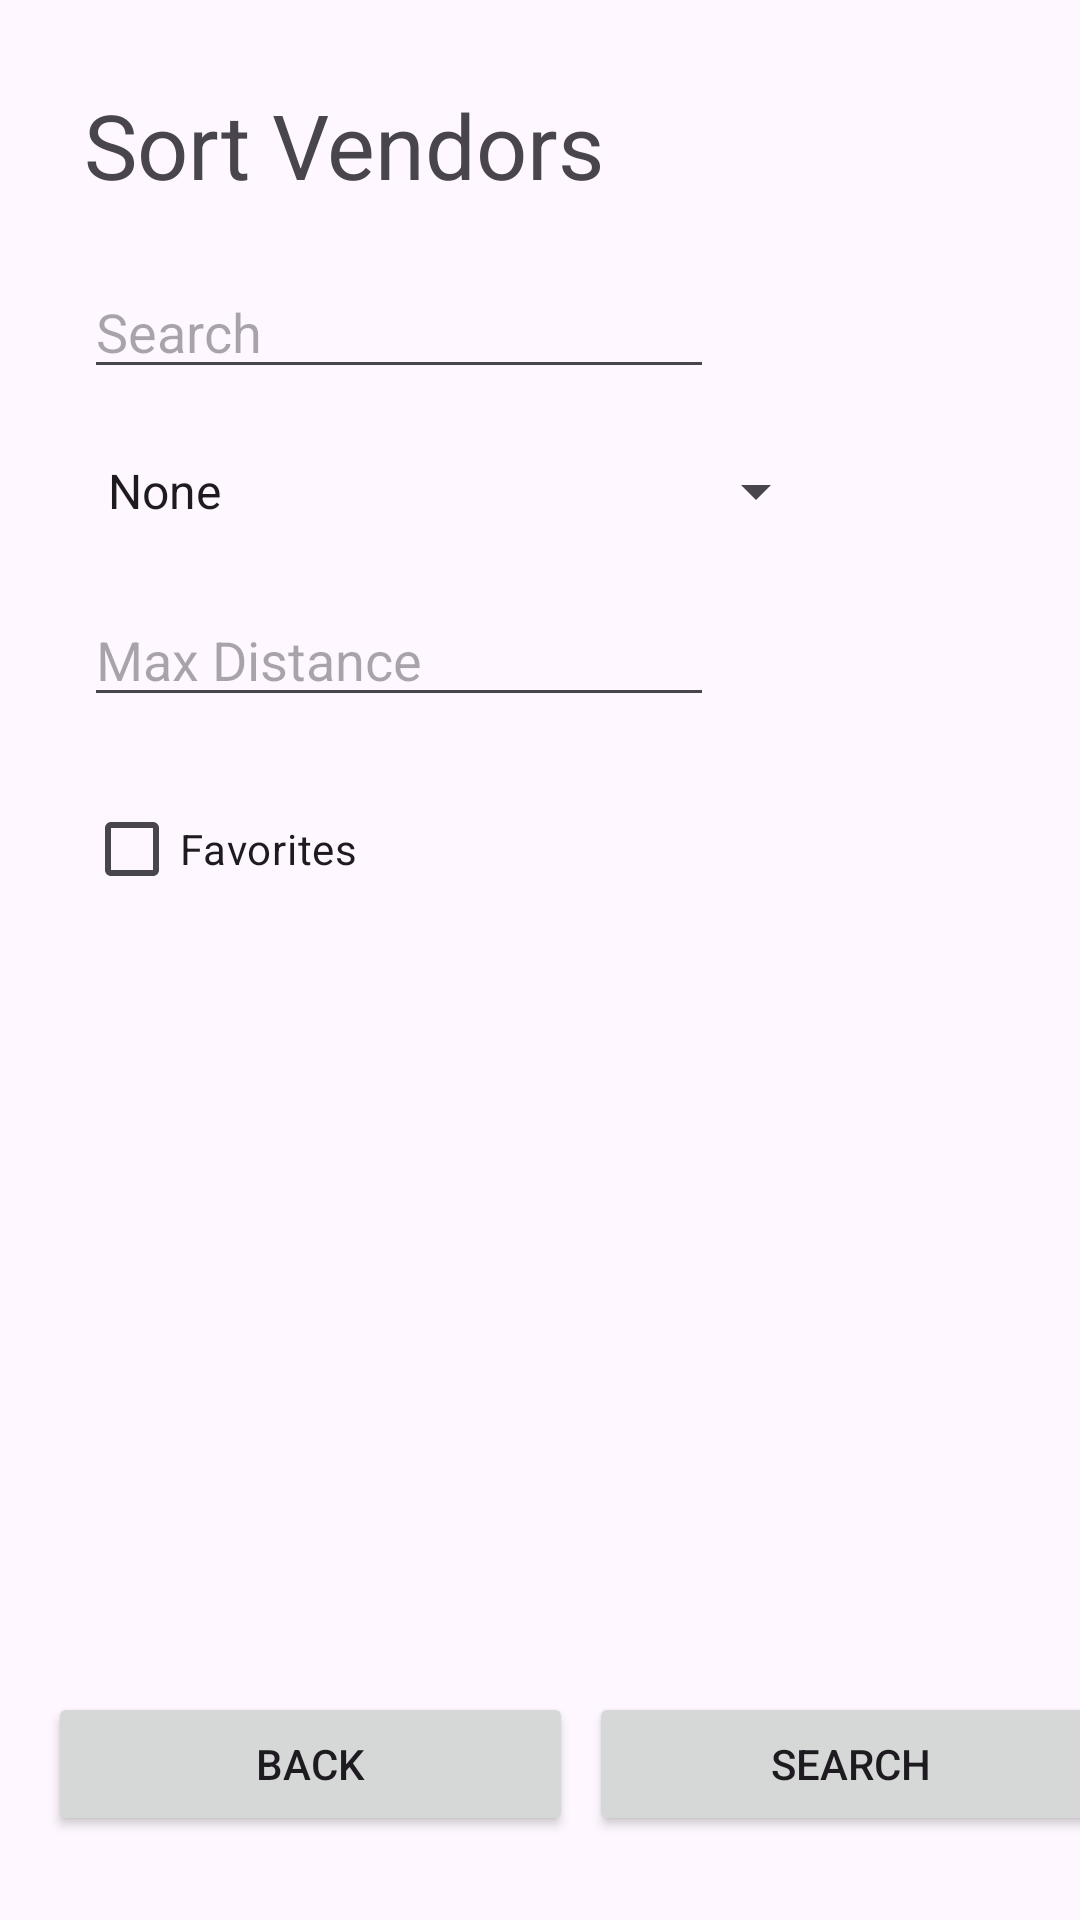

The Android layout XML behind this screen, and the referenced resources:
<!-- AndroidManifest.xml: application theme Theme.TruckFood -->
<!-- res/layout/activity_sort_vendors.xml -->
<?xml version="1.0" encoding="utf-8"?>
<androidx.constraintlayout.widget.ConstraintLayout xmlns:android="http://schemas.android.com/apk/res/android"
    xmlns:app="http://schemas.android.com/apk/res-auto"
    xmlns:tools="http://schemas.android.com/tools"
    android:layout_width="match_parent"
    android:layout_height="match_parent"
    tools:context=".View.SortVendors">

    <Button
        android:id="@+id/button22"
        android:layout_width="175dp"
        android:layout_height="wrap_content"
        android:layout_marginBottom="28dp"
        android:onClick="back"
        android:text="Back"
        app:layout_constraintBottom_toBottomOf="parent"
        app:layout_constraintEnd_toStartOf="@+id/guideline7"
        app:layout_constraintHorizontal_bias="0.516"
        app:layout_constraintStart_toStartOf="parent" />

    <androidx.constraintlayout.widget.Guideline
        android:id="@+id/guideline7"
        android:layout_width="wrap_content"
        android:layout_height="wrap_content"
        android:orientation="vertical"
        app:layout_constraintGuide_begin="206dp" />

    <Button
        android:id="@+id/button23"
        android:layout_width="175dp"
        android:layout_height="wrap_content"
        android:onClick="search"
        android:text="Search"
        app:layout_constraintBottom_toBottomOf="@+id/button22"
        app:layout_constraintEnd_toEndOf="parent"
        app:layout_constraintHorizontal_bias="0.466"
        app:layout_constraintStart_toStartOf="@+id/guideline7" />

    <TextView
        android:id="@+id/textViewHeader7"
        android:layout_width="wrap_content"
        android:layout_height="wrap_content"
        android:layout_marginStart="28dp"
        android:layout_marginTop="28dp"
        android:text="Sort Vendors"
        android:textSize="30dp"
        app:layout_constraintStart_toStartOf="parent"
        app:layout_constraintTop_toTopOf="parent" />

    <EditText
        android:id="@+id/sortSeach"
        android:layout_width="wrap_content"
        android:layout_height="wrap_content"
        android:layout_marginTop="20dp"
        android:ems="10"
        android:hint="Search"
        android:inputType="text"
        app:layout_constraintStart_toStartOf="@+id/textViewHeader7"
        app:layout_constraintTop_toBottomOf="@+id/textViewHeader7" />

    <Spinner
        android:id="@+id/sortSpinner"
        android:layout_width="248dp"
        android:layout_height="44dp"
        android:layout_marginTop="12dp"
        app:layout_constraintStart_toStartOf="@+id/sortSeach"
        app:layout_constraintTop_toBottomOf="@+id/sortSeach"
        android:entries="@array/SortOptions" />

    <EditText
        android:id="@+id/sortDistance"
        android:layout_width="wrap_content"
        android:layout_height="wrap_content"
        android:layout_marginTop="12dp"
        android:ems="10"
        android:hint="Max Distance"
        android:inputType="number"
        app:layout_constraintStart_toStartOf="@+id/sortSpinner"
        app:layout_constraintTop_toBottomOf="@+id/sortSpinner" />

    <CheckBox
        android:id="@+id/sortFavorites"
        android:layout_width="wrap_content"
        android:layout_height="wrap_content"
        android:layout_marginTop="20dp"
        android:text="Favorites"
        app:layout_constraintStart_toStartOf="@+id/sortDistance"
        app:layout_constraintTop_toBottomOf="@+id/sortDistance" />
</androidx.constraintlayout.widget.ConstraintLayout>
<!-- resources referenced by this layout -->
<resources>
  <string-array name="SortOptions">
          <item>None</item>
          <item>Distance Ascending</item>
          <item>Distance Descending</item>
          <item>New to the App</item>
          <item>Top Reviews</item>
      </string-array>
  <style name="Theme.TruckFood" parent="Base.Theme.TruckFood" />
  <style name="Base.Theme.TruckFood" parent="Theme.Material3.DayNight.NoActionBar">
          
          
      </style>
</resources>
